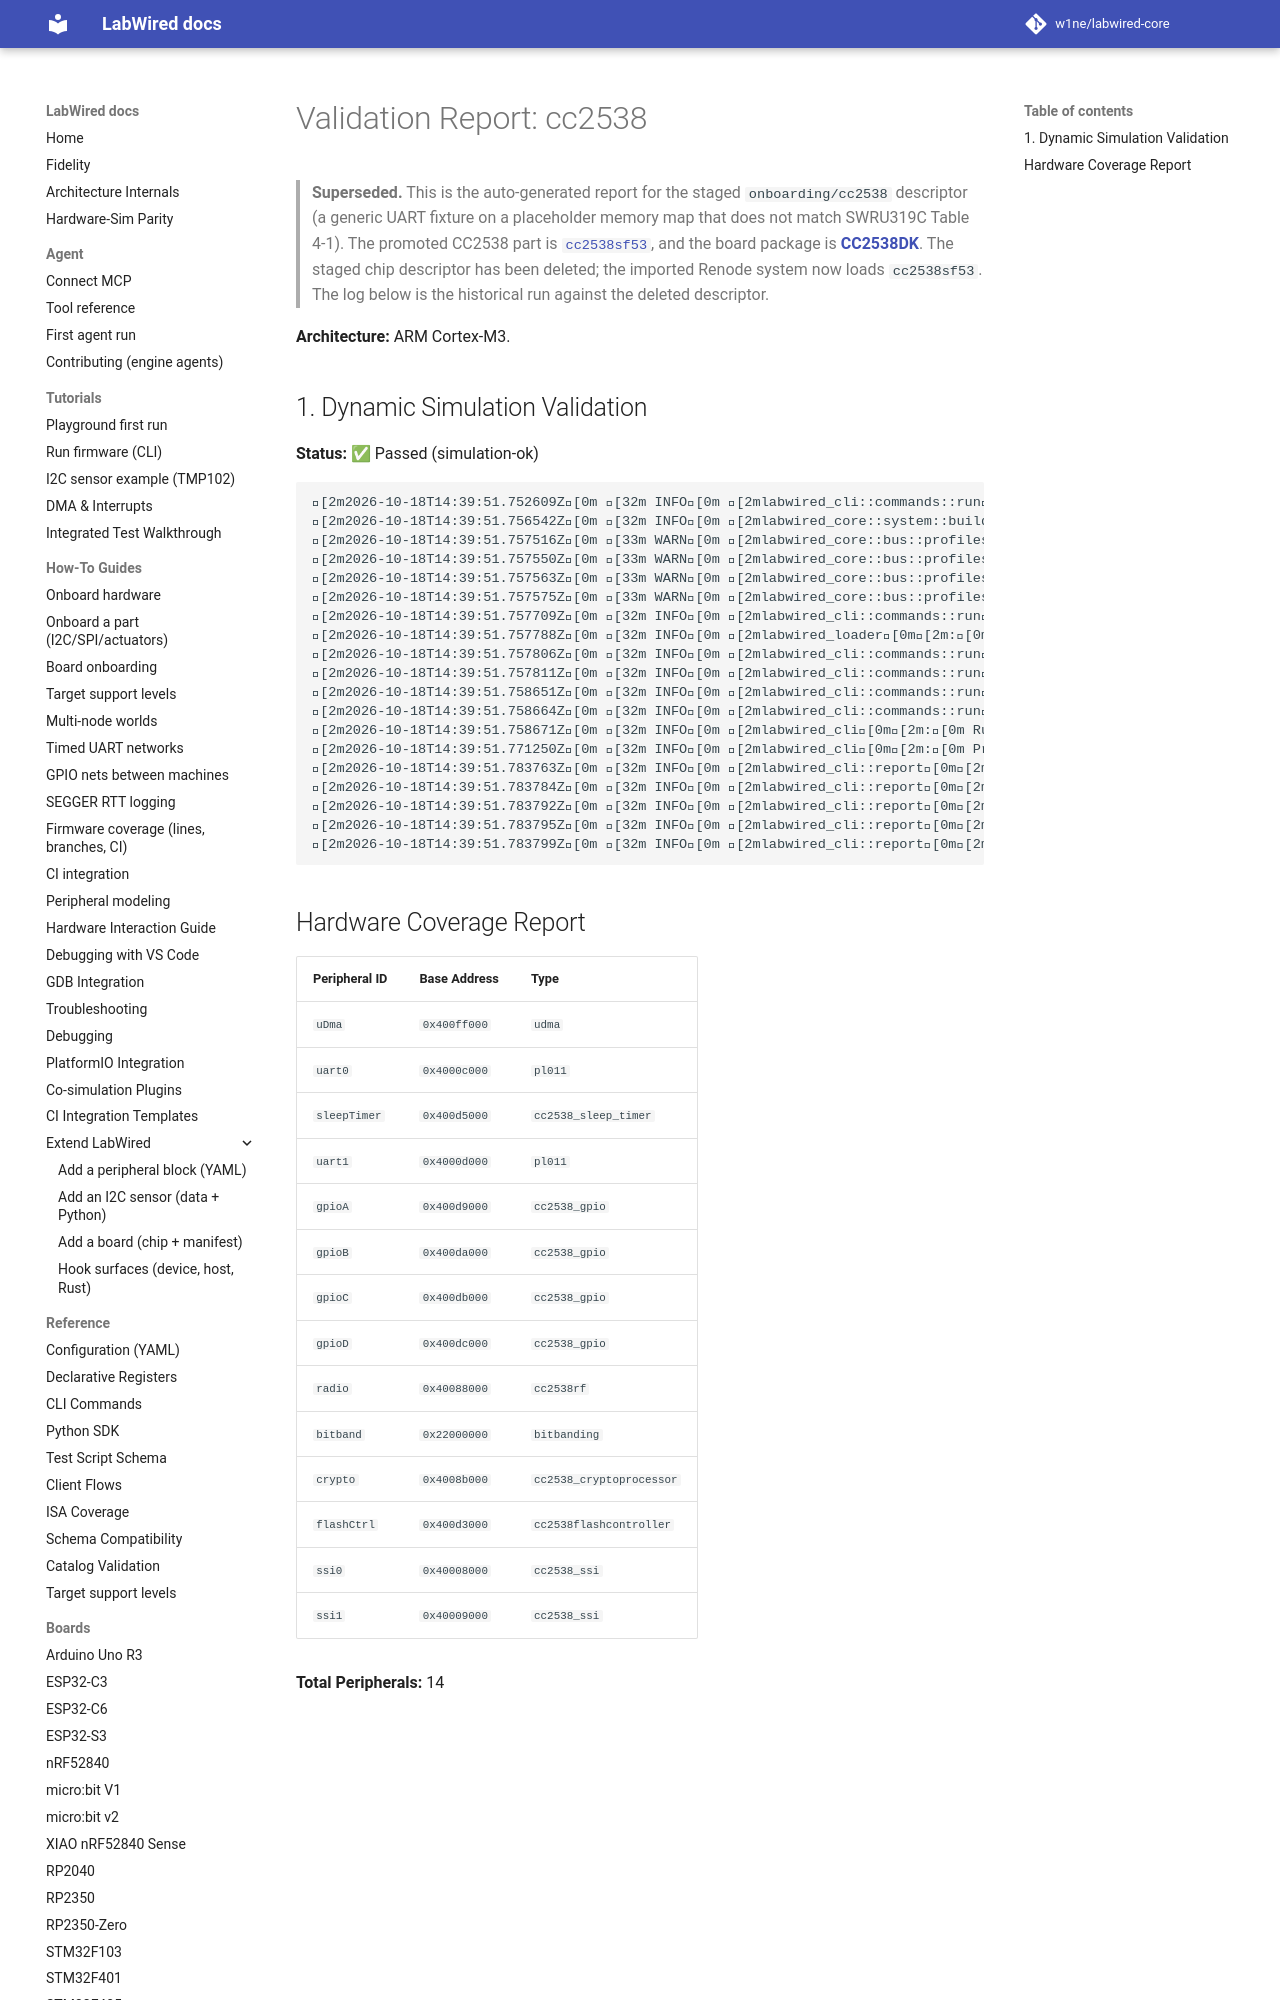

repository: CrispStrobe/labwired-core · page: boards/cc2538/index.html · generator: mkdocs

# Validation Report: cc2538

> **Superseded.** This is the auto-generated report for the staged
> `onboarding/cc2538` descriptor (a generic UART fixture on a placeholder
> memory map that does not match SWRU319C Table 4-1). The promoted CC2538 part
> is [`cc2538sf53`](cc2538sf53.md), and the board package is
> **[CC2538DK](cc2538dk.md)**. The staged chip descriptor has been deleted;
> the imported Renode system now loads `cc2538sf53`. The log below is the
> historical run against the deleted descriptor.

**Architecture:** ARM Cortex-M3.
